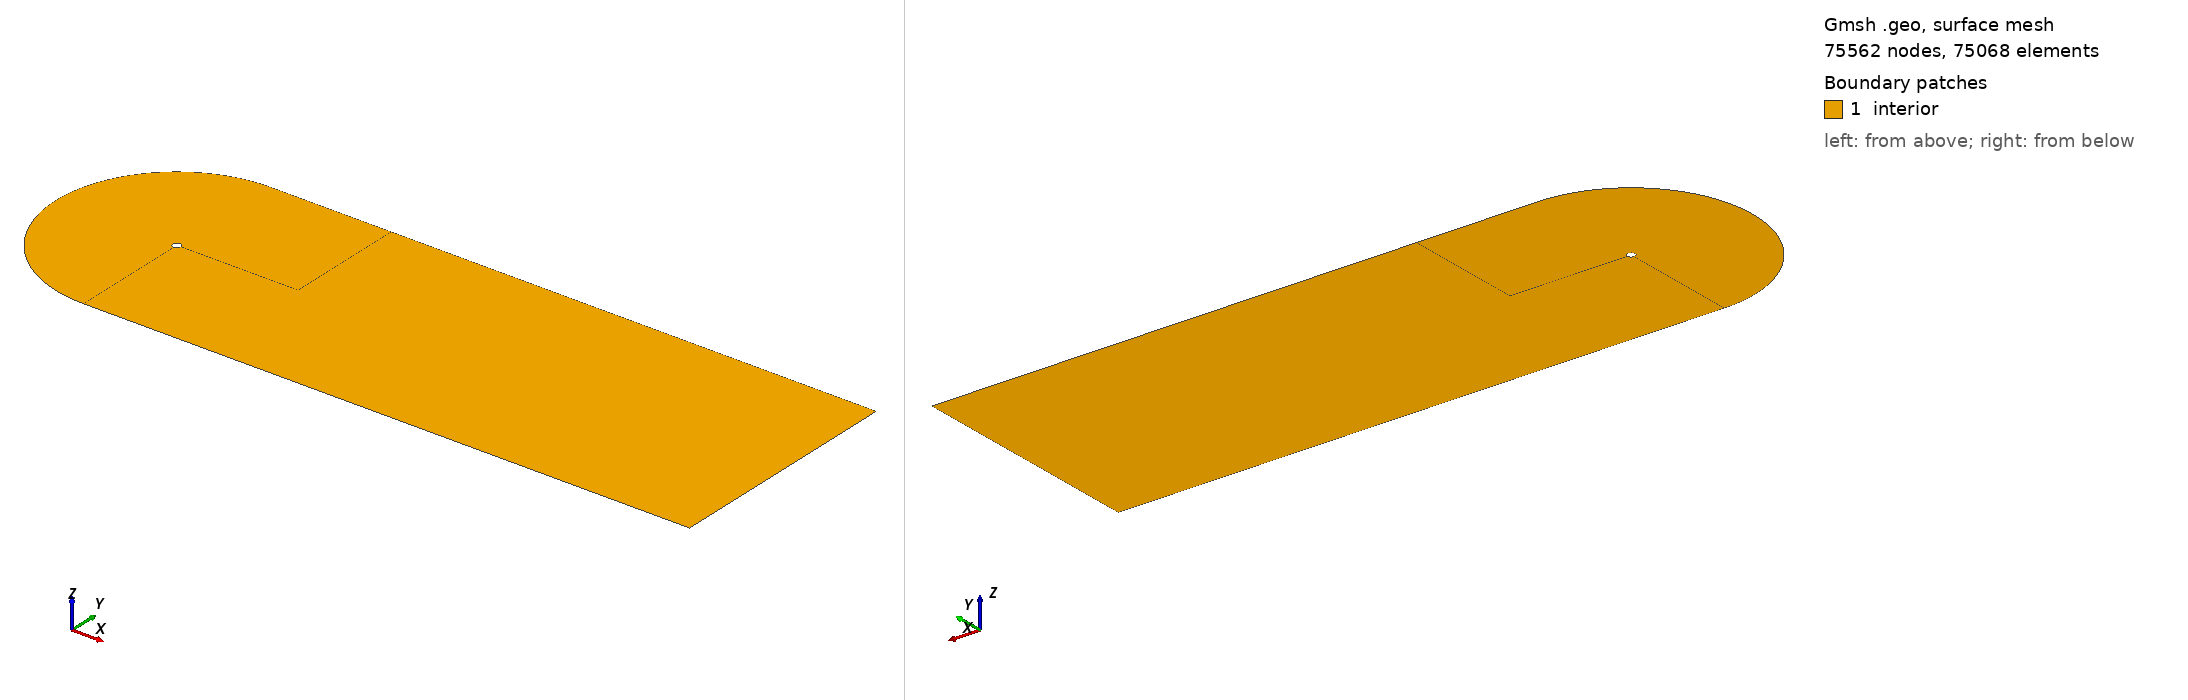

Gmsh geometry script, surface-meshed: 75562 nodes, 75068 surface elements. Boundary patches (legend numbers): 1 interior. Left view from above one corner, right view from below the opposite corner. Legend entries are the model's physical surfaces. The drawing asked Gmsh for element sizes between 1% and 20% of the model's largest extent; the script's own settings can give other sizes.

=== cylinder_wake.geo (drawn) ===
D = 0.005;
L = 30*D;


X = 150*D;

//+
Point(1) = {0, 0, 0, 1.0};
//+
Point(2) = {+L, 0, 0, 1.0};
Point(3) = {-L, 0, 0, 1.0};
//+
Point(4) = {0, +L, 0, 1.0};
Point(5) = {0, -L, 0, 1.0};
//+
Point(6) = {0, -D, 0, 1.0};
Point(7) = {0, +D, 0, 1.0};
//+
Point(8) = {+D, .0, 0, 1.0};
Point(9) = {-D, .0, 0, 1.0};

Point(10) = {L, +L, 0, 1.0};
Point(11) = {L, -L, 0, 1.0};

R = 0.5*D;
Point(12) = {R*2^0.5, R*2^0.5, 0, 1.0};
Point(13) = {R*2^0.5, -R*2^0.5, 0, 1.0};

Point(14) = {X, +L, 0, 1.0};
Point(15) = {X, -L, 0, 1.0};
Point(16) = {X, 0, 0, 1.0};


//+ upper right
Circle(1) = {7, 1, 12};
Circle(2) = {8, 1,12};
//+ lower right
Circle(3) = {8, 1, 13};
Circle(4) = {13, 1, 6};
//+ lower left
Circle(5) = {6, 1, 9};
//+ upper left
Circle(6) = {9, 1, 7};

//+
Circle(7) = {5, 1, 3};
//+
Circle(8) = {3, 1, 4};

//+
Line(10) = {8, 2};
//+
Line(11) = {7, 4};
//+
Line(12) = {9, 3};
//+
Line(13) = {6, 5};

Line(14) = {12, 10};
Line(15) = {13, 11};

//+
Line(16) = {4, 10};
//+
Line(17) = {5, 11};
//+
Line(18) = {2, 10};
//+
Line(19) = {2, 11};


//+
Line(20) = {10, 14};
//+
Line(21) = {2, 16};
//+
Line(22) = {11, 15};
//+
Line(23) = {16, 15};
//+
Line(24) = {16, 14};
//+
Curve Loop(1) = {12, 8, -11, -6};
//+
Plane Surface(1) = {1};
//+
Curve Loop(2) = {7, -12, -5, 13};
//+
Plane Surface(2) = {2};
//+
Curve Loop(3) = {11, 16, -14, -1};
//+
Plane Surface(3) = {3};
//+
Curve Loop(4) = {13, 17, -15, 4};
//+
Plane Surface(4) = {4};
//+
Curve Loop(5) = {14, -18, -10, 2};
//+
Plane Surface(5) = {5};
//+
Curve Loop(6) = {15, -19, -10, 3};
//+
Plane Surface(6) = {6};
//+
Curve Loop(7) = {-18, 21, 24, -20};
//+
Plane Surface(7) = {7};
//+
Curve Loop(8) = {19, 22, -23, -21};
//+
Plane Surface(8) = {8};
//+
Transfinite Curve {8, 6, 7, 5} = 40 Using Progression 1;
//+
Transfinite Curve {1, 16, 4, 17} = 40 Using Progression 1;
//+
Transfinite Curve {2, 3} = 80 Using Progression 1.00;
Transfinite Curve {18, 19} = 80 Using Progression 1.02;
Transfinite Curve {23, 24} = 80 Using Progression 1.01;
//+
Transfinite Curve {20, 21, 22} = 180 Using Progression 1;
//+
Transfinite Curve {10, 14, 11, 12, 13, 15} = 150 Using Progression 1.02;
//+
Transfinite Surface {1};
//+
Transfinite Surface {2};
//+
Transfinite Surface {4};
//+
Transfinite Surface {6};
//+
Transfinite Surface {5};
//+
Transfinite Surface {3};
//+
Transfinite Surface {7};
//+
Transfinite Surface {8};
//+
Recombine Surface {1, 2, 4, 6, 5, 3, 7, 8};
//+
Physical Curve("farfield_in", 25) = {8, 7};
//+
Physical Curve("farfield_side", 26) = {16, 17, 22, 20};
//+
Physical Curve("farfield_out", 27) = {24, 23};
//+
Physical Curve("cylinder", 28) = {6, 1, 2, 3, 4, 5};
//+
Physical Surface("interior", 29) = {1, 2, 4, 6, 5, 3, 7, 8};
